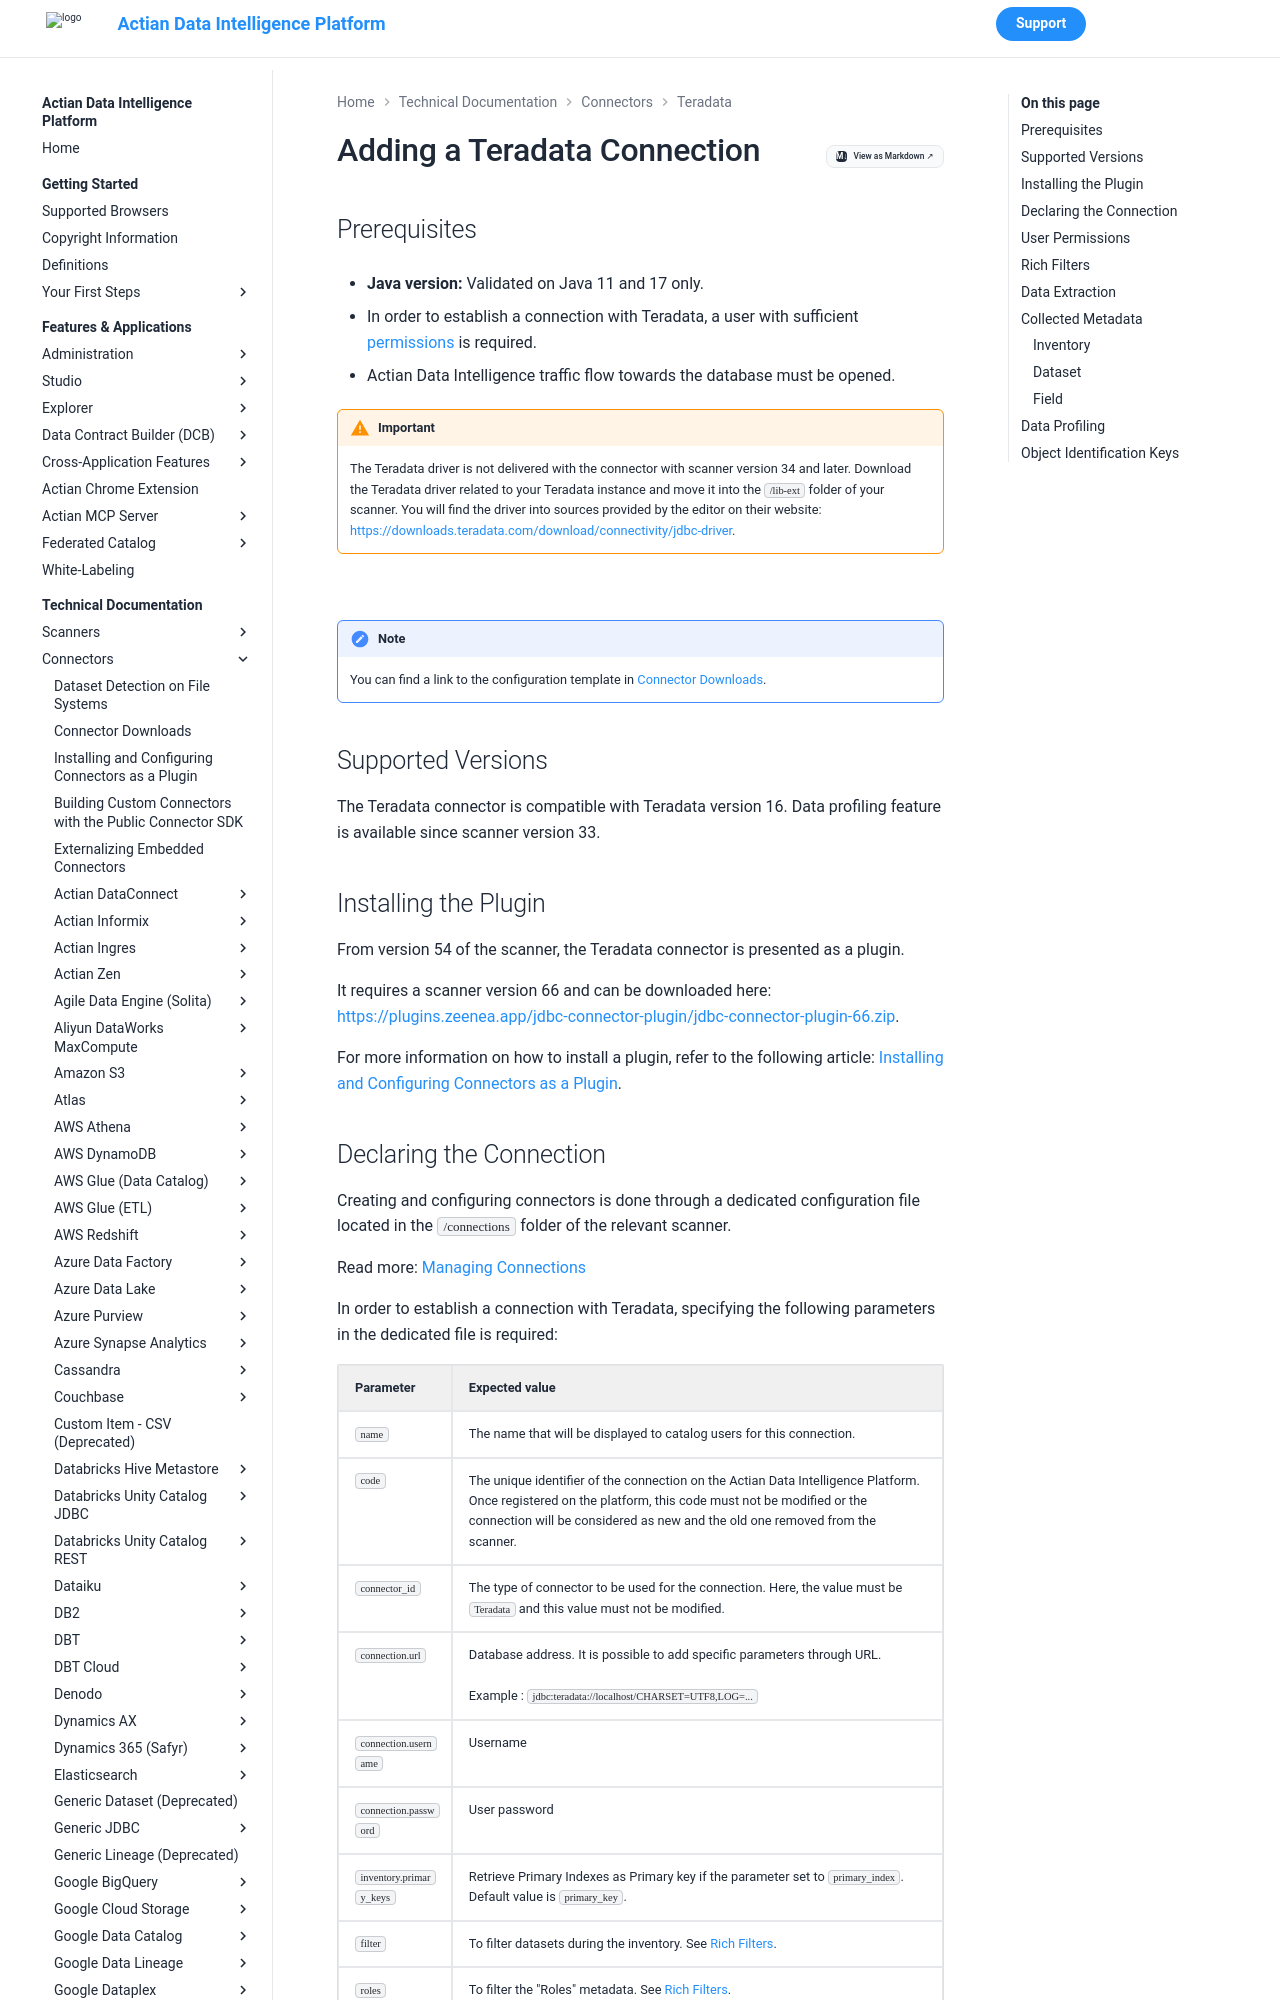

repository: ActianCorp/zeenea-platform-docs · page: latest/technical-documentation/connectors/teradata/teradata.html · generator: mkdocs

# Adding a Teradata Connection

## Prerequisites

* **Java version:** Validated on Java 11 and 17 only.

* In order to establish a connection with Teradata, a user with sufficient [permissions](#user-permissions) is required.
* Actian Data Intelligence traffic flow towards the database must be opened.  

!!! warning "Important"
    The Teradata driver is not delivered with the connector with scanner version 34 and later. Download the Teradata driver related to your Teradata instance and move it into the `/lib-ext` folder of your scanner. You will find the driver into sources provided by the editor on their website: [https://downloads.teradata.com/download/connectivity/jdbc-driver](https://downloads.teradata.com/download/connectivity/jdbc-driver).


<br />

!!! note
    You can find a link to the configuration template in [Connector Downloads](../connectors-list.md).


## Supported Versions

The Teradata connector is compatible with Teradata version 16. Data profiling feature is available since scanner version 33. 

## Installing the Plugin

From version 54 of the scanner, the Teradata connector is presented as a plugin.

It requires a scanner version 66 and can be downloaded here: [https://plugins.zeenea.app/jdbc-connector-plugin/jdbc-connector-plugin-66.zip](https://plugins.zeenea.app/jdbc-connector-plugin/jdbc-connector-plugin-66.zip).

For more information on how to install a plugin, refer to the following article: [Installing and Configuring Connectors as a Plugin](../connectors-install-as-plugin.md).
